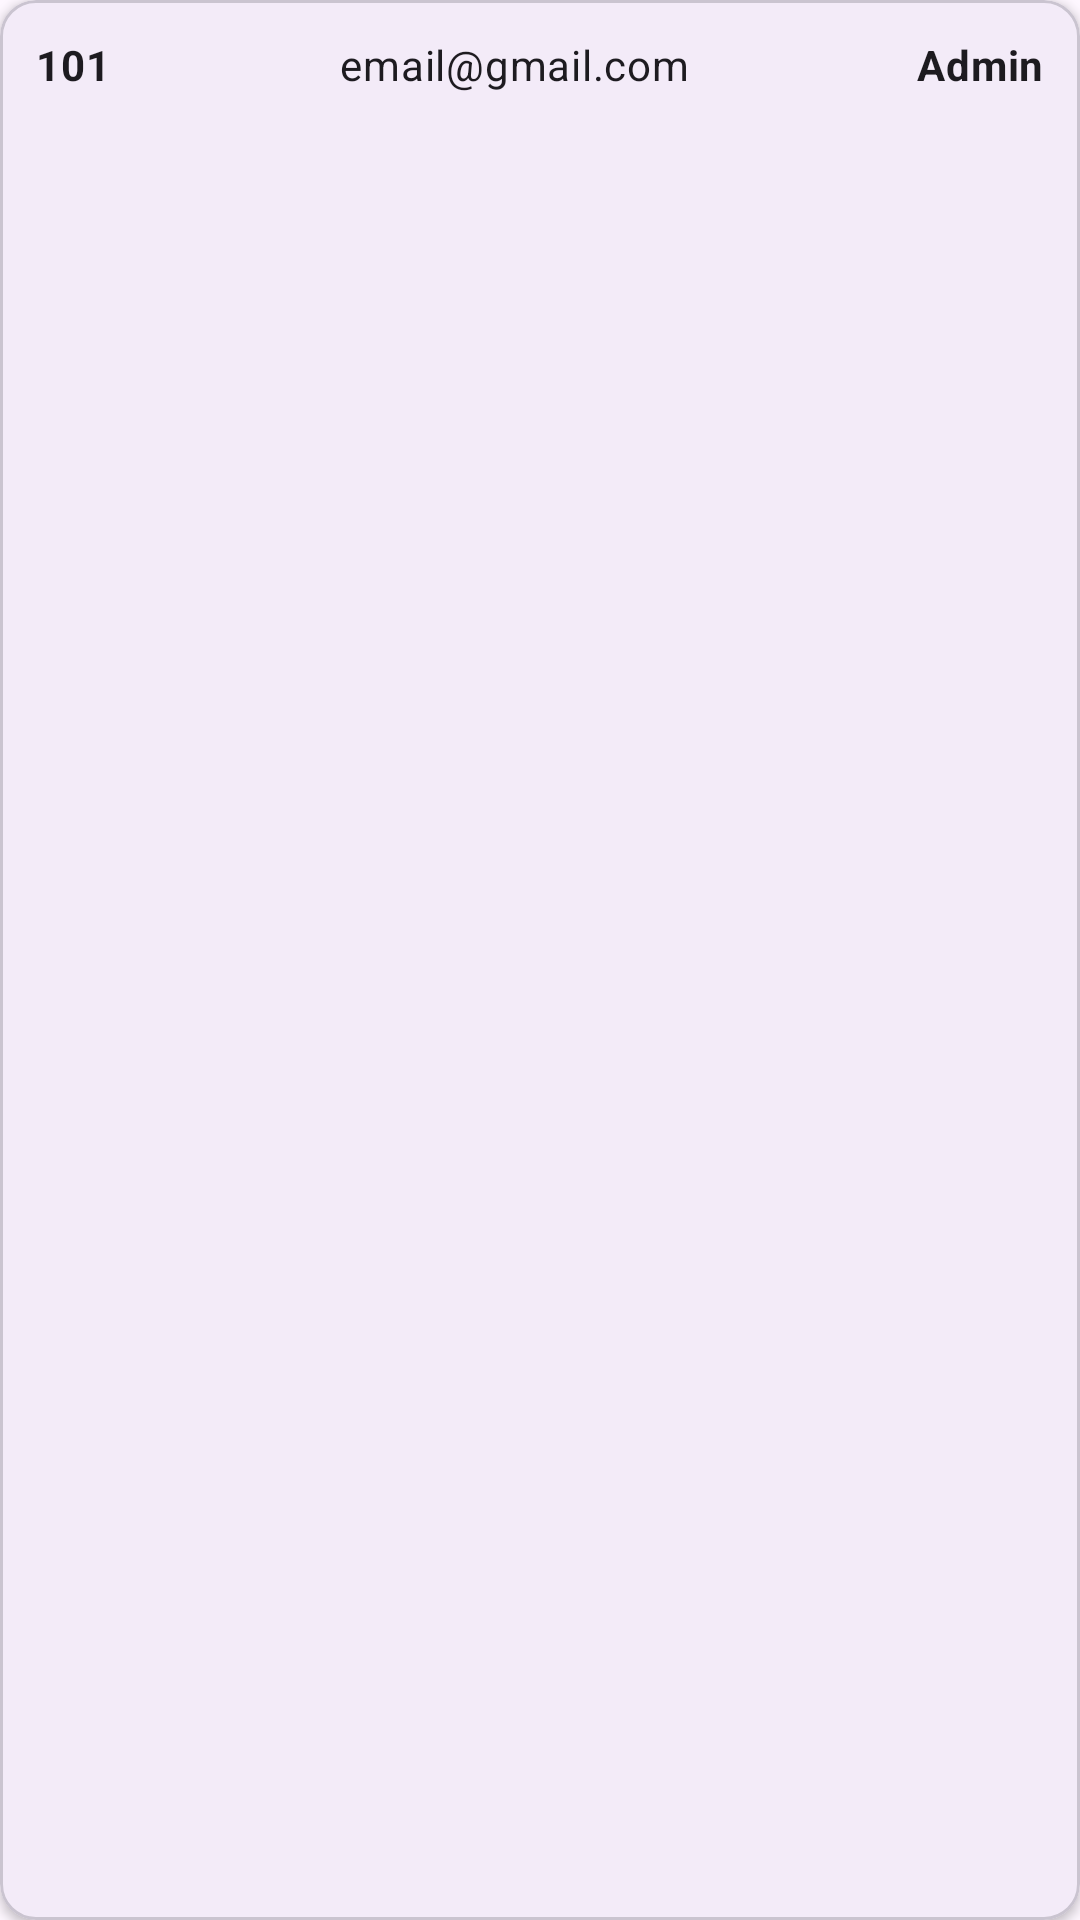

Layout XML and referenced resources for this Android screen:
<!-- AndroidManifest.xml: application theme Base.Theme.ListOnGo -->
<!-- res/layout/req_admin_details_approve_user_design.xml -->
<?xml version="1.0" encoding="utf-8"?>
<com.google.android.material.card.MaterialCardView xmlns:android="http://schemas.android.com/apk/res/android"
    xmlns:app="http://schemas.android.com/apk/res-auto"
    android:layout_width="match_parent"
    android:layout_height="wrap_content"
    android:layout_marginBottom="8dp"
    app:cardCornerRadius="12dp"
    app:cardElevation="2dp">

    <androidx.constraintlayout.widget.ConstraintLayout
        android:layout_width="match_parent"
        android:layout_height="wrap_content"
        android:padding="12dp">

        
        <TextView
            android:id="@+id/userId"
            android:layout_width="wrap_content"
            android:layout_height="wrap_content"
            android:text="101"
            android:textAppearance="?attr/textAppearanceBodyMedium"
            android:textStyle="bold"
            app:layout_constraintStart_toStartOf="parent"
            app:layout_constraintTop_toTopOf="parent"
            app:layout_constraintBottom_toBottomOf="parent" />

        
        <TextView
            android:id="@+id/userEmail"
            android:layout_width="0dp"
            android:layout_height="wrap_content"
            android:ellipsize="end"
            android:singleLine="true"
            android:text="email@gmail.com"
            android:textAppearance="?attr/textAppearanceBodyMedium"
            app:layout_constraintStart_toEndOf="@id/userId"
            app:layout_constraintEnd_toStartOf="@id/userCurrentStatus"
            app:layout_constraintTop_toTopOf="parent"
            app:layout_constraintBottom_toBottomOf="parent"
            android:gravity="center" />

        
        <TextView
            android:id="@+id/userCurrentStatus"
            android:layout_width="wrap_content"
            android:layout_height="wrap_content"
            android:text="Admin"
            android:textAppearance="?attr/textAppearanceBodyMedium"
            android:textStyle="bold"
            app:layout_constraintEnd_toEndOf="parent"
            app:layout_constraintTop_toTopOf="parent"
            app:layout_constraintBottom_toBottomOf="parent" />

    </androidx.constraintlayout.widget.ConstraintLayout>
</com.google.android.material.card.MaterialCardView>
<!-- resources referenced by this layout -->
<resources>
  <style name="Base.Theme.ListOnGo" parent="Theme.Material3.DayNight.NoActionBar">
          
          
      </style>
</resources>
